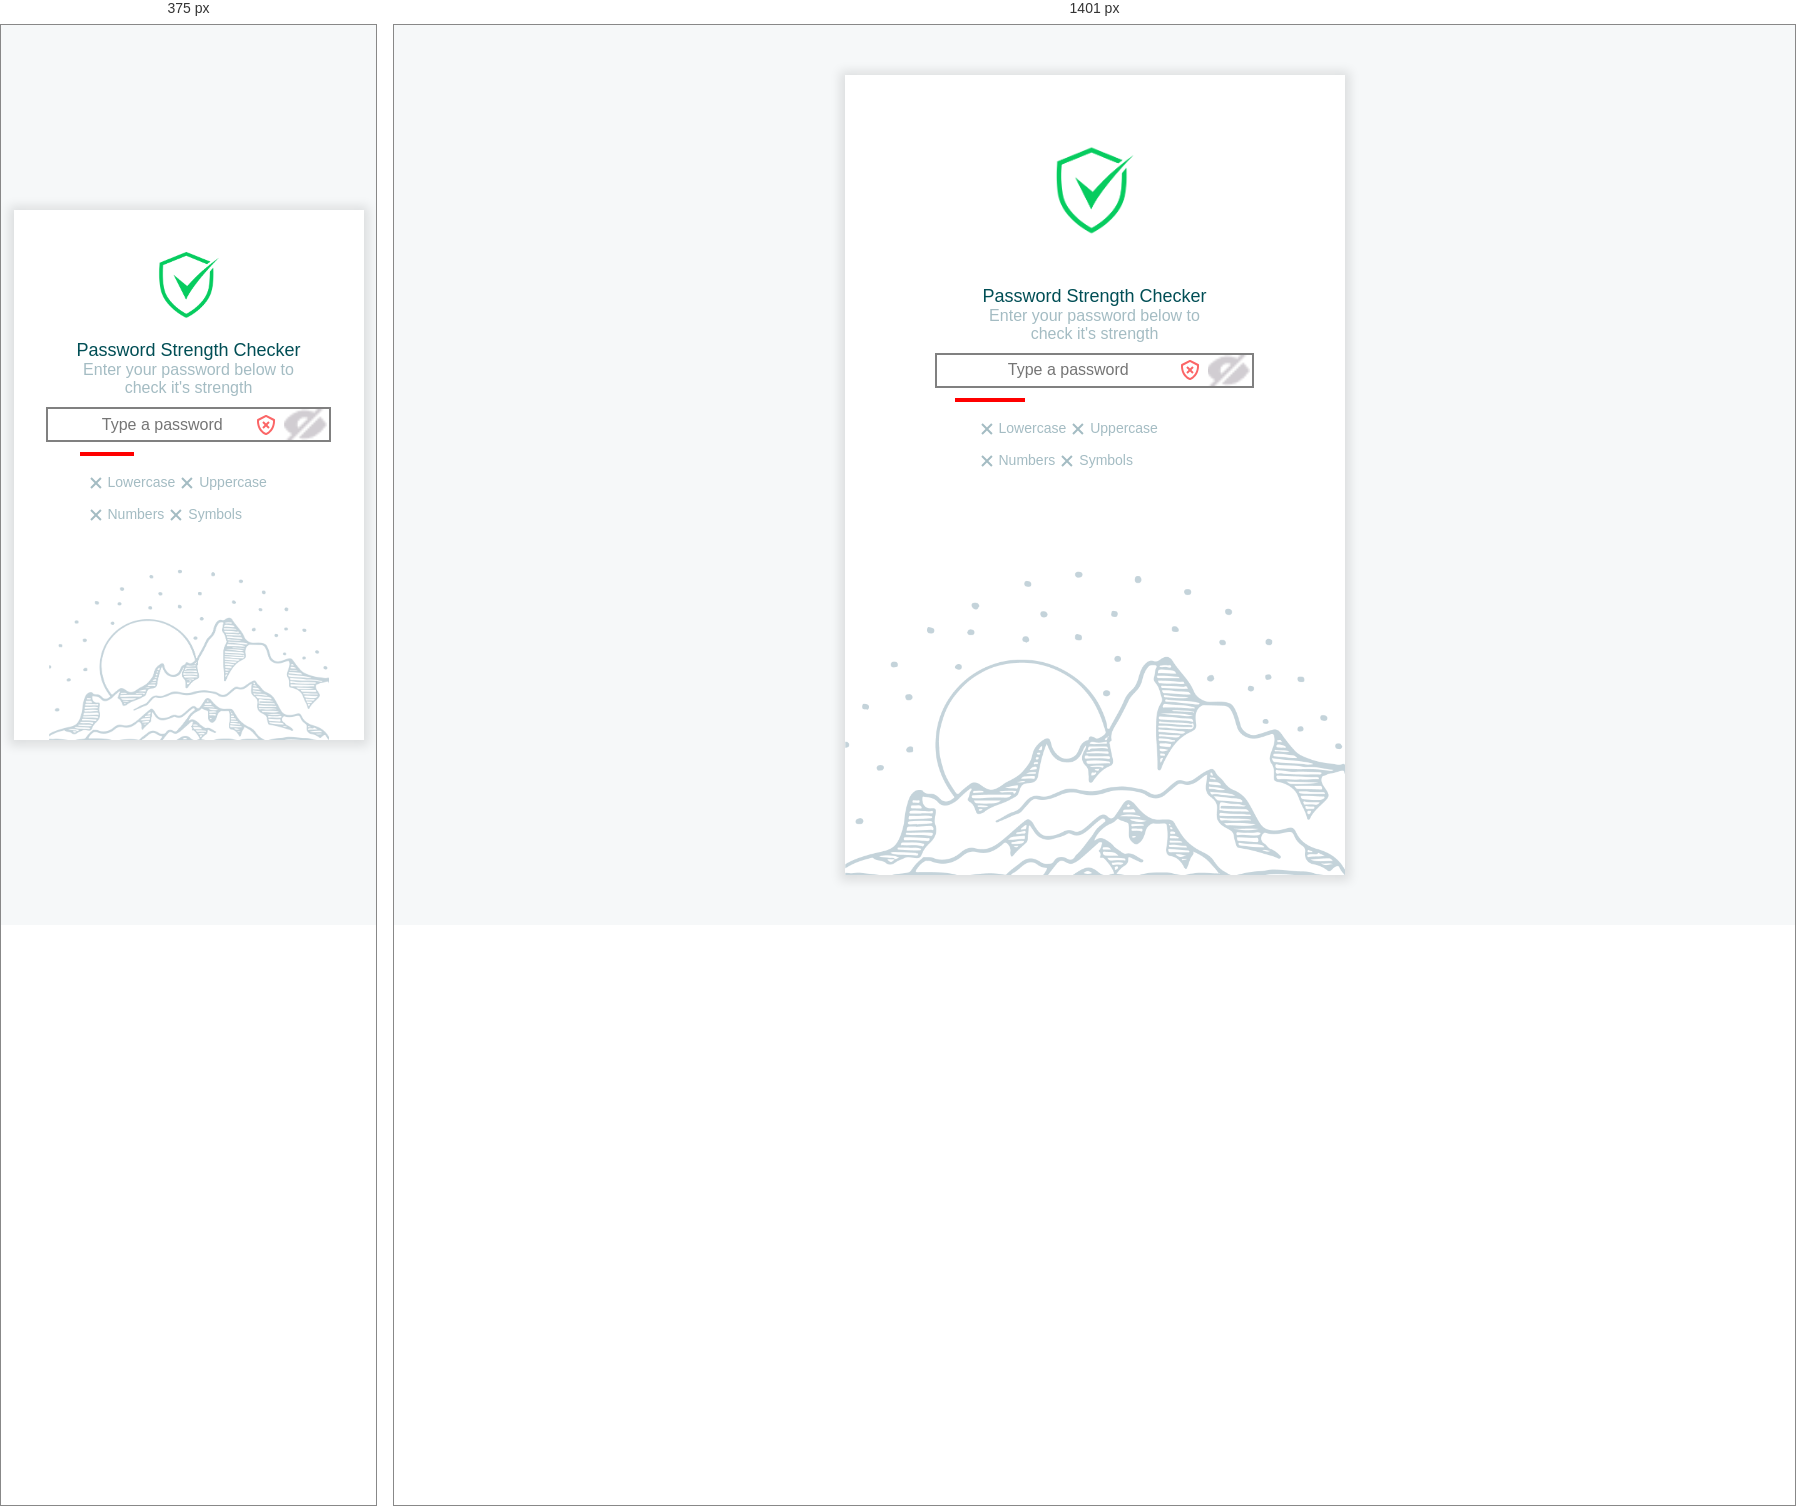
Rendered at 375 px and 1401 px, left to right.

<!-- file: index.html -->
<!DOCTYPE html>
<html lang="en">
  <head>
    <meta charset="UTF-8" />
    <meta http-equiv="X-UA-Compatible" content="IE=edge" />
    <meta name="viewport" content="width=device-width, initial-scale=1.0" />
    <!-- fonts -->
    <link
      href="https://fonts.googleapis.com/css2?family=Poppins:wght@300;400;500&display=swap"
      rel="stylesheet"
    />
    <!-- custom css -->
    <link rel="stylesheet" href="style.css" />
    <title>PassWord Strength Meter</title>
  </head>
  <body>
    <div class="container">
      <div class="main">

        <!-- Logo -->
          <img src="images/logo.png" alt="logo" class="logo-img" />

          <!-- Heading & Subheading -->
          <h1 class="title">Password Strength Checker</h1>
          <p class="muted">Enter your password below to check it's strength</p>

          <!-- Input field and validation icon-->
          <div class="input-group">
            <input
              type="password"
              class="input"
              id="password"
              placeholder="Type a password"
            />
            <img src="images/eye-hide.png" alt="eye" class="input-img">
          </div>

          <!-- Bars for Password Strength -->
          <div class="bars">
            <div class="bar"></div>
          </div>

          <!-- Conditions for lowercase, uppercase, number & symbol -->
          <div class="conditions">
            <div class="condition-group">
              <div class="condition-icon">
                <img src="images/x.svg" alt="" class="condition-img" />
              </div>
              <p class="condition-text">Lowercase</p>
            </div>
            <div class="condition-group">
              <div class="condition-icon">
                <img src="images/x.svg" alt="" class="condition-img" />
              </div>
              <p class="condition-text">Uppercase</p>
            </div>
            <div class="condition-group">
              <div class="condition-icon">
                <img src="images/x.svg" alt="" class="condition-img" />
              </div>
              <p class="condition-text">Numbers</p>
            </div>
            <div class="condition-group">
              <div class="condition-icon">
                <img src="images/x.svg" alt="" class="condition-img" />
              </div>
              <p class="condition-text">Symbols</p>
            </div>
          </div>
        </div>
      </div>
    </div>

    <!-- Javascript -->
    <!-- <script src="main.js"></script> -->
  </body>
</html>


/* @media block from style.css */
@media only screen and (max-width: 1400px) {
  .main {
    height: 530px;
    width: 350px;
    padding: 20px;
    background-size: 80%;
  }

  .logo-img {
    margin: 20px auto;
  }

  .muted {
    width: 80%;
  }

  .input {
    width: 80%;
  }

  .conditions {
    padding: 0 50px;
  }

  .input-group::after {
    right: 46px;
  }
}